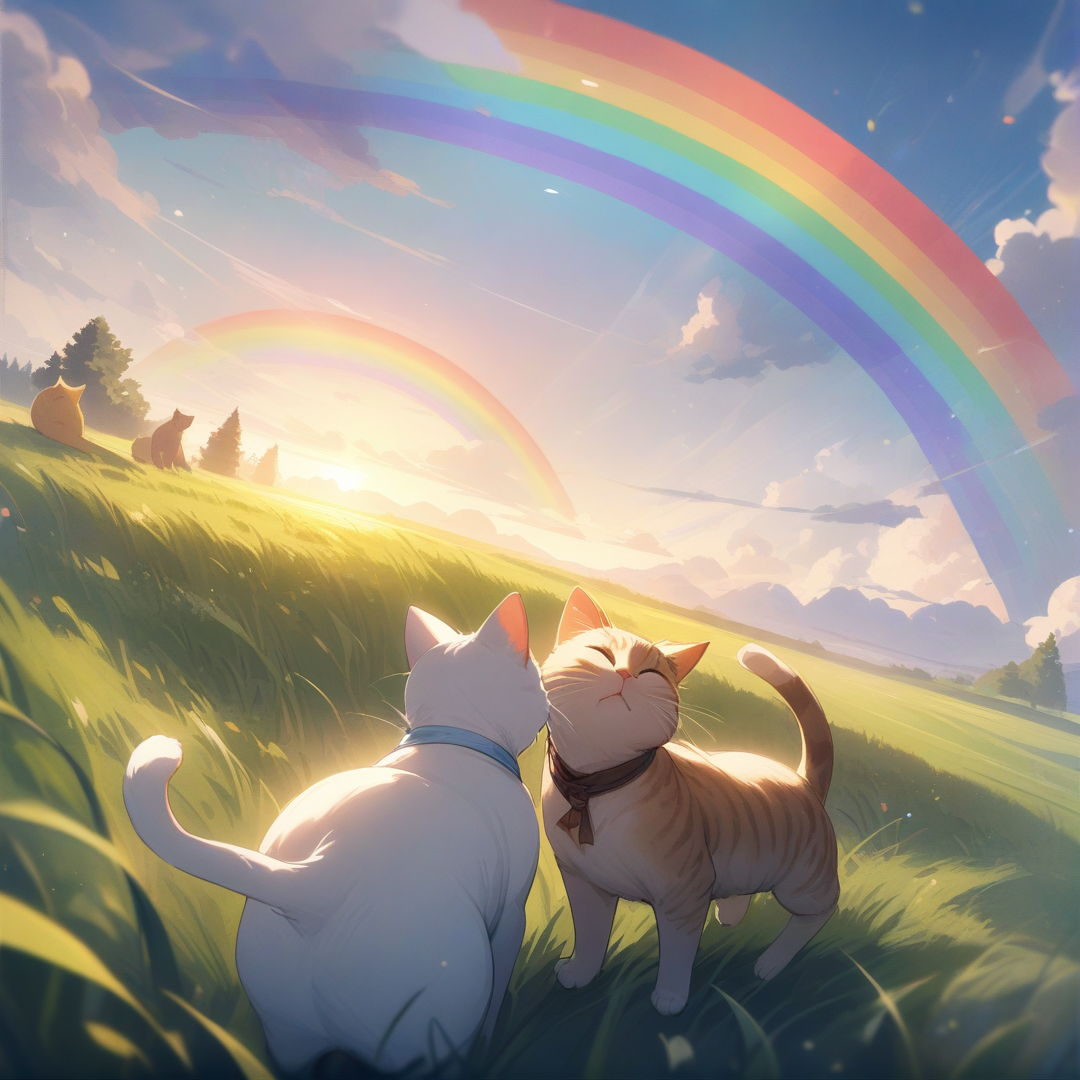
Generation parameters embedded in this image by AUTOMATIC1111 Stable Diffusion web UI or a fork of it (Forge, ...) (PNG 'parameters' text chunk):
a cat, a rainbow, a grassy field, 
masterpiece, best quality, very aesthetic, absurdres, detailed

Negative prompt: 1girl, a girl, a boy, a human, two tails,
nsfw, lowres, (bad), text, error, fewer, extra, missing, worst quality, jpeg artifacts, low quality, watermark, unfinished, displeasing, oldest, early, chromatic aberration, signature, extra digits, artistic error, username, scan, [abstract]
Steps: 25, Sampler: Euler a, CFG scale: 4, Seed: 946567404, Size: 1080x1080, Model hash: e3c47aedb0, Model: animagineXLV31_v31, Version: v1.8.0